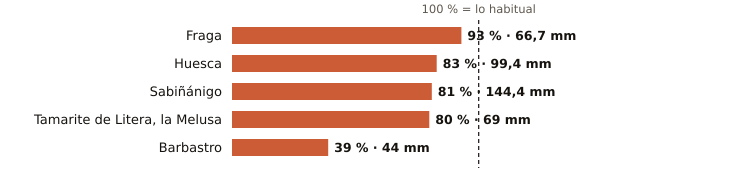

The data file committed next to this chart (first rows):
estacion, provincia, indicativo, mm_otono, referencia_mm, pct, periodo_referencia, hasta, hora
Fraga, Huesca, 9924X, 66.7, 71.8, 93, 2009-2025, 2026-11-11, 1
Huesca, Huesca, 9901X, 99.4, 119.1, 83, 2009-2025, 2026-11-11, 1
Sabiñánigo, Huesca, 9460X, 144.4, 179.2, 81, 2004-2025, 2026-11-11, 1
Tamarite de Litera, la Melusa, Huesca, 9918Y, 69.0, 85.9, 80, 2009-2025, 2026-11-11, 1
Barbastro, Huesca, 9866C, 44.0, 112.6, 39, 2009-2025, 2026-11-11, 1
